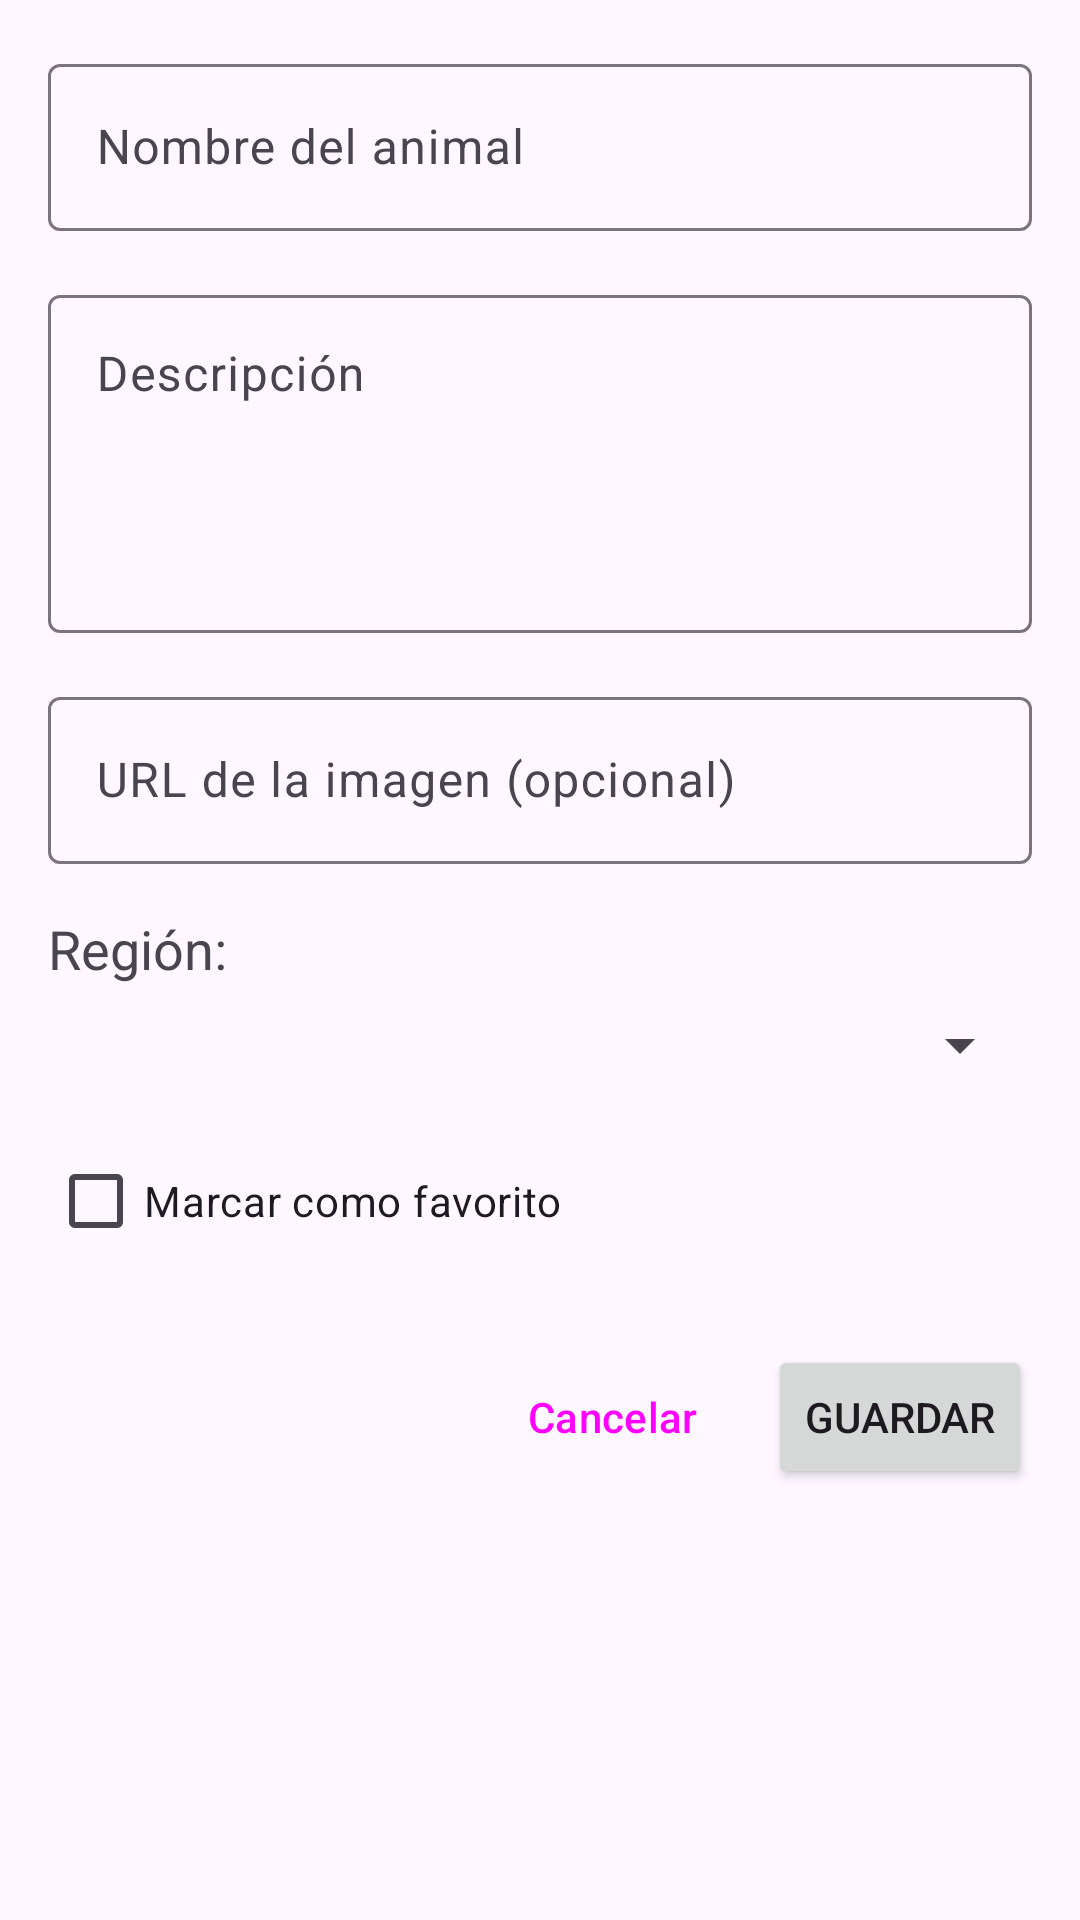

Android layout source for this screen:
<!-- AndroidManifest.xml: application theme Theme.BestiasEndemicas -->
<!-- res/layout/activity_add_edit_animal.xml -->
<?xml version="1.0" encoding="utf-8"?>
<ScrollView xmlns:android="http://schemas.android.com/apk/res/android"
    android:layout_width="match_parent"
    android:layout_height="match_parent"
    android:padding="16dp">

    <LinearLayout
        android:layout_width="match_parent"
        android:layout_height="wrap_content"
        android:orientation="vertical">

        
        <com.google.android.material.textfield.TextInputLayout
            android:layout_width="match_parent"
            android:layout_height="wrap_content"
            android:layout_marginBottom="16dp"
            android:hint="Nombre del animal">

            <com.google.android.material.textfield.TextInputEditText
                android:id="@+id/et_nombre_animal"
                android:layout_width="match_parent"
                android:layout_height="wrap_content"
                android:inputType="textCapWords" />

        </com.google.android.material.textfield.TextInputLayout>

        
        <com.google.android.material.textfield.TextInputLayout
            android:layout_width="match_parent"
            android:layout_height="wrap_content"
            android:layout_marginBottom="16dp"
            android:hint="Descripción">

            <com.google.android.material.textfield.TextInputEditText
                android:id="@+id/et_descripcion_animal"
                android:layout_width="match_parent"
                android:layout_height="wrap_content"
                android:inputType="textMultiLine"
                android:lines="4"
                android:gravity="top" />

        </com.google.android.material.textfield.TextInputLayout>

        
        <com.google.android.material.textfield.TextInputLayout
            android:layout_width="match_parent"
            android:layout_height="wrap_content"
            android:layout_marginBottom="16dp"
            android:hint="URL de la imagen (opcional)">

            <com.google.android.material.textfield.TextInputEditText
                android:id="@+id/et_foto_url_animal"
                android:layout_width="match_parent"
                android:layout_height="wrap_content"
                android:inputType="textUri" />

        </com.google.android.material.textfield.TextInputLayout>

        
        <TextView
            android:layout_width="match_parent"
            android:layout_height="wrap_content"
            android:text="Región:"
            android:textAppearance="@style/TextAppearance.AppCompat.Medium"
            android:layout_marginBottom="8dp" />

        <Spinner
            android:id="@+id/spinner_region"
            android:layout_width="match_parent"
            android:layout_height="wrap_content"
            android:layout_marginBottom="16dp" />

        
        <CheckBox
            android:id="@+id/cb_es_favorito"
            android:layout_width="match_parent"
            android:layout_height="wrap_content"
            android:text="Marcar como favorito"
            android:layout_marginBottom="24dp" />

        
        <LinearLayout
            android:layout_width="match_parent"
            android:layout_height="wrap_content"
            android:orientation="horizontal"
            android:gravity="end">

            <Button
                android:id="@+id/btn_cancelar_animal"
                android:layout_width="wrap_content"
                android:layout_height="wrap_content"
                android:text="Cancelar"
                android:layout_marginEnd="8dp"
                style="@style/Widget.Material3.Button.TextButton" />

            <Button
                android:id="@+id/btn_guardar_animal"
                android:layout_width="wrap_content"
                android:layout_height="wrap_content"
                android:text="Guardar" />

        </LinearLayout>

    </LinearLayout>

</ScrollView>
<!-- resources referenced by this layout -->
<resources>
  <style name="Theme.BestiasEndemicas" parent="Base.Theme.BestiasEndemicas" />
  <style name="Base.Theme.BestiasEndemicas" parent="Theme.Material3.DayNight.NoActionBar">
          
          
      </style>
</resources>
